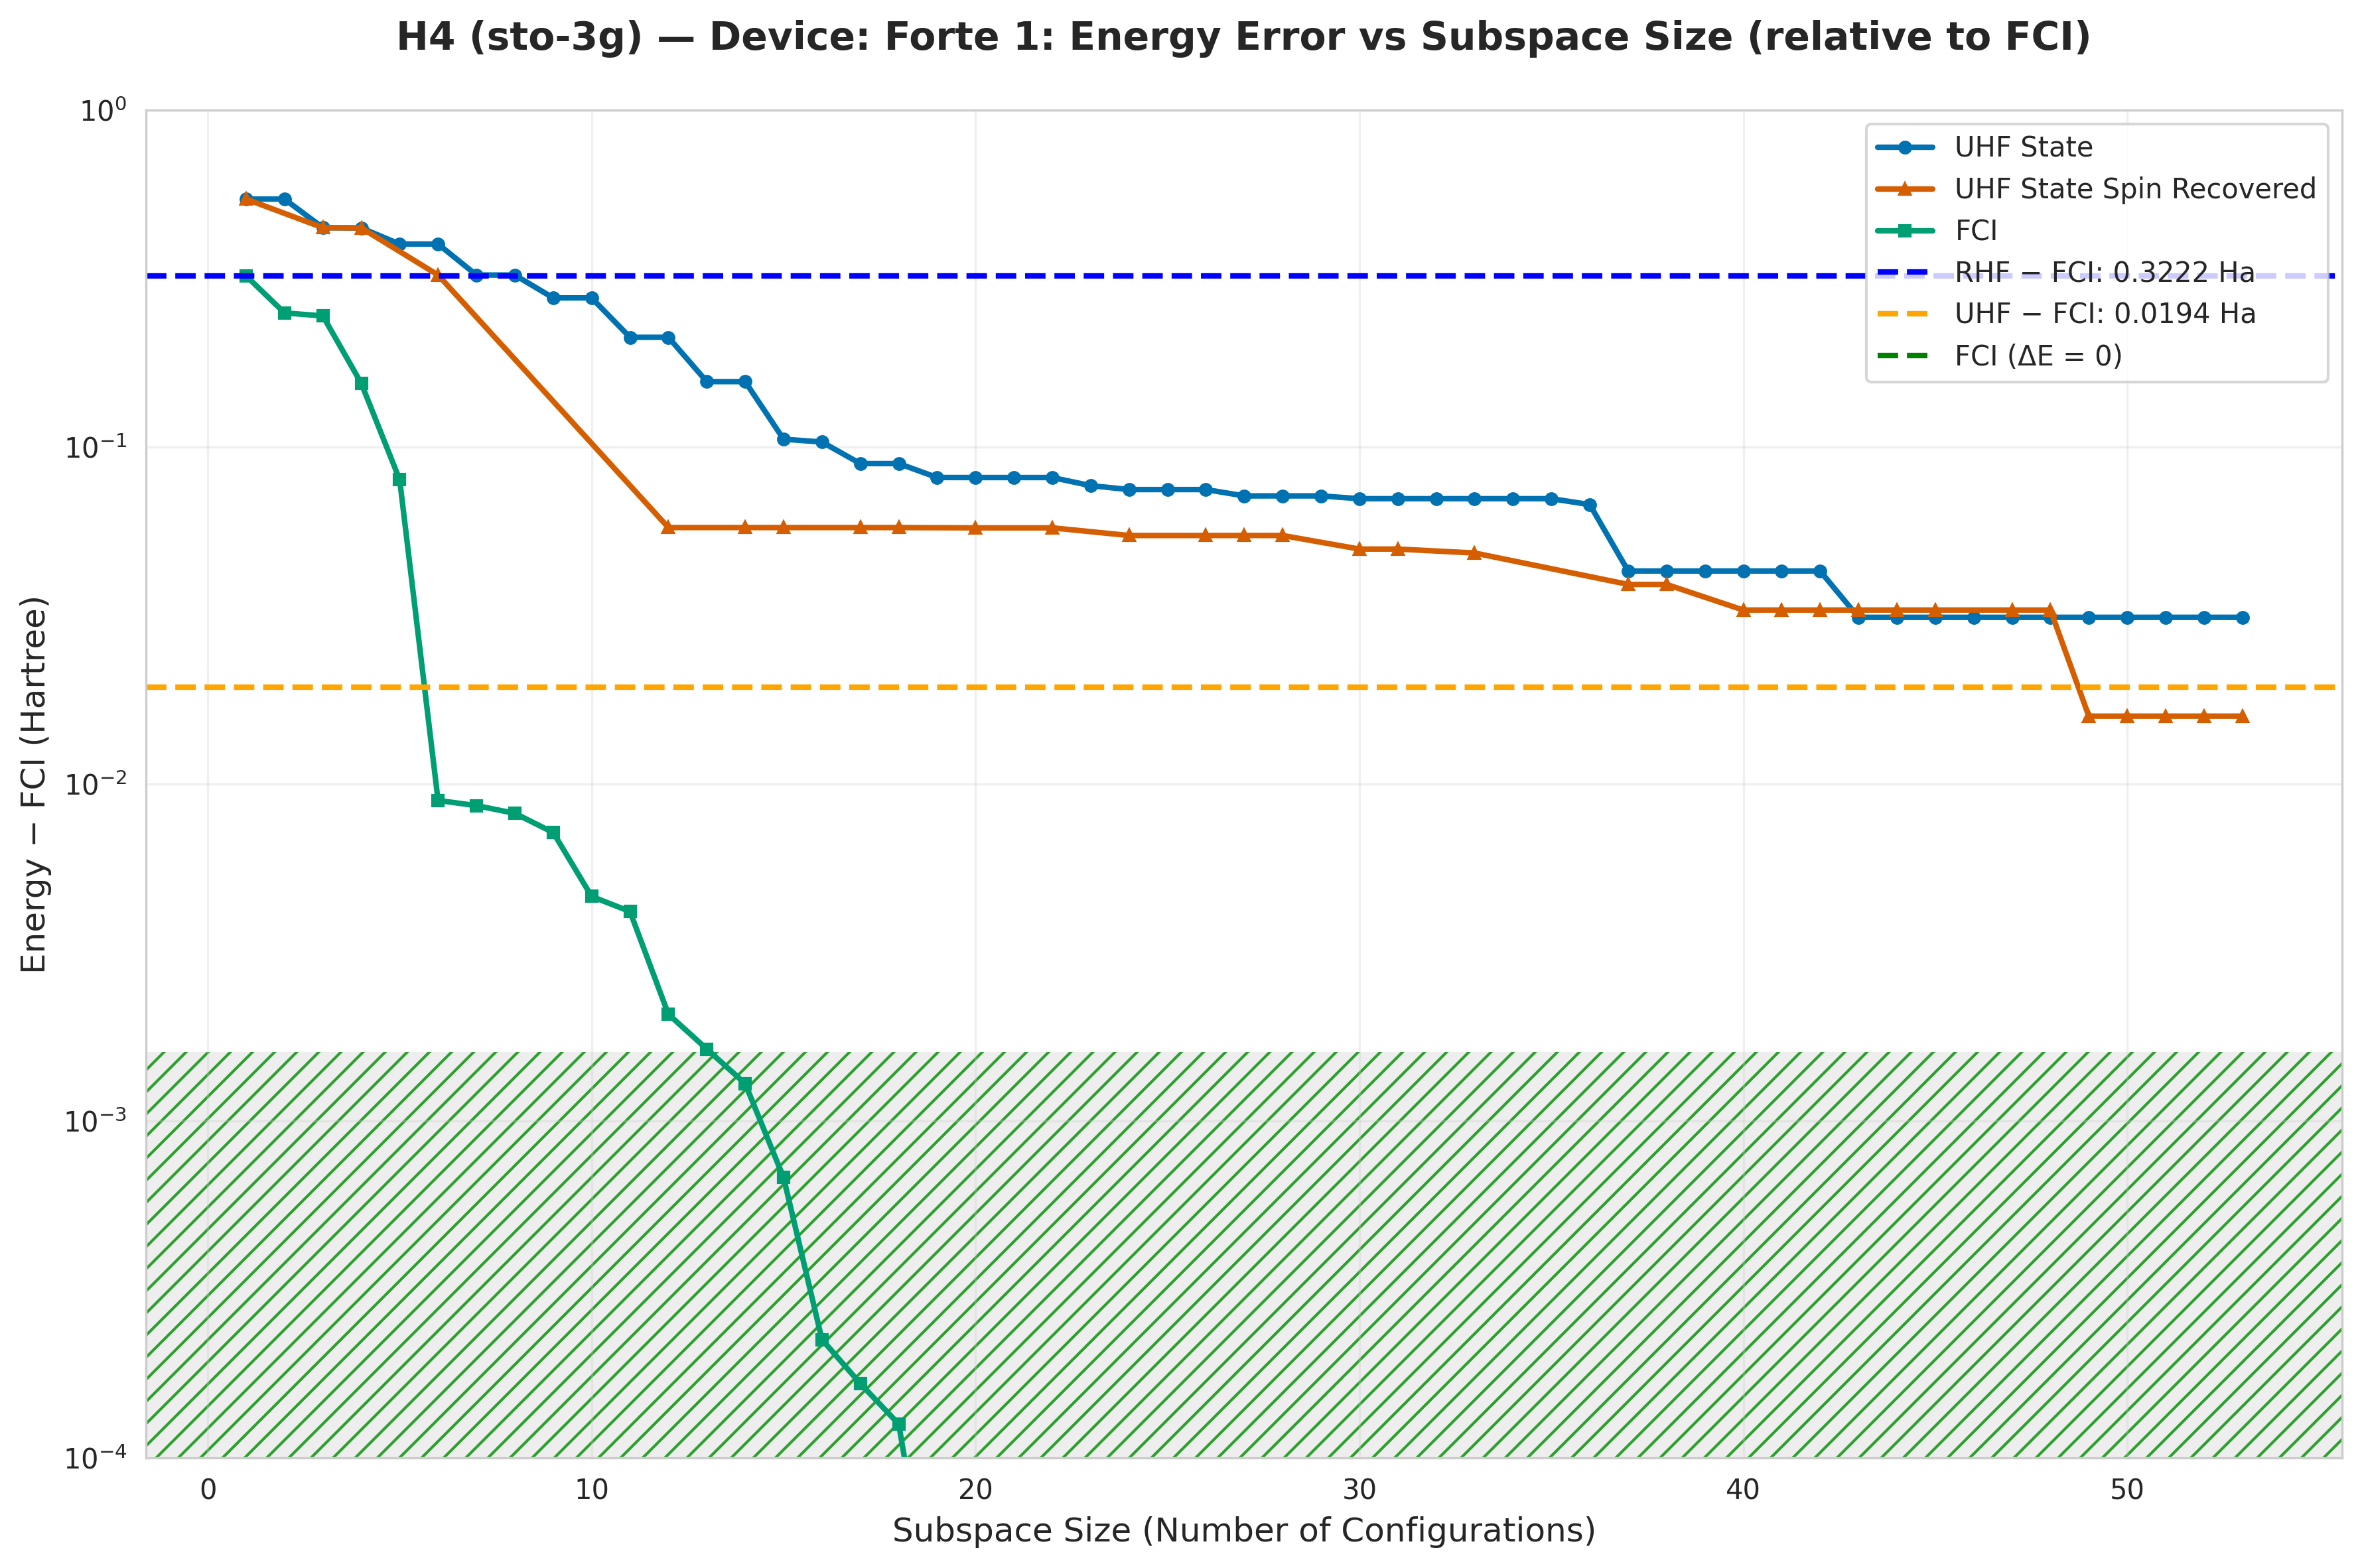

The data file committed next to this chart (first rows):
subspace_size, qsci_energy, qsci_S2, spin_symm_energy, spin_symm_S2, fci_subspace_energy, mean_sample_number
1, -1.353, 0.0, -1.353, 0.0, -1.576, 6.79
2, -1.353, 1.1798700654645605e-28, -1.353, 1.179870065464576e-28, -1.648, 8.327
3, -1.45, 2.0, -1.45, 2, -1.653, 8.327
4, -1.451, 1.471463637064765e-26, -1.451, 1.471463637064613e-26, -1.743, 11.77
5, -1.497, 1.732, -1.497, 1.732, -1.818, 14.23
6, -1.497, 1.732, -1.574, 2, -1.889, 14.23
7, -1.574, 2.0, -1.574, 2, -1.889, 16.23
8, -1.574, 2, -1.574, 2.0, -1.89, 16.23
9, -1.621, 1.707, -1.634, 1.376, -1.891, 16.23
10, -1.621, 1.707, -1.662, 3.329, -1.893, 16.23
11, -1.686, 2.707, -1.738, 4.924, -1.894, 16.23
12, -1.686, 2.707, -1.84, 6, -1.896, 16.23
13, -1.741, 2.377, -1.84, 6, -1.896, 21.62
14, -1.741, 2.377, -1.84, 6, -1.896, 21.62
15, -1.792, 2.0, -1.84, 6, -1.897, 35.32
16, -1.794, 2.084, -1.84, 6, -1.898, 42.85
17, -1.808, 1.953, -1.84, 6, -1.898, 42.85
18, -1.808, 1.953, -1.84, 6, -1.898, 60.59
19, -1.817, 1.946, -1.84, 6.0, -1.898, 119.1
20, -1.817, 1.893, -1.84, 2, -1.898, 119.1
21, -1.817, 1.893, -1.84, 2.0, -1.898, 242.3
22, -1.817, 1.893, -1.84, 2.0, -1.898, 242.3
23, -1.821, 1.854, -1.841, 1.998, -1.898, 292.8
24, -1.823, 1.831, -1.843, 2.0, -1.898, 292.8
25, -1.823, 1.831, -1.843, 2, -1.898, 390.4
26, -1.823, 1.831, -1.843, 2, -1.898, 390.4
27, -1.826, 1.953, -1.843, 2.0, -1.898, 585.7
28, -1.826, 1.953, -1.843, 2.0, -1.898, 638.9
29, -1.826, 1.953, -1.845, 0.03079, -1.898, 702.8
30, -1.828, 1.79, -1.848, 3.3211044109804597e-28, -1.898, 702.8
31, -1.828, 1.79, -1.848, -1.3649913495015652e-17, -1.898, 780.9
32, -1.828, 1.79, -1.848, 5.401725048500878e-28, -1.898, 878.5
33, -1.828, 1.79, -1.849, 2.0, -1.898, 878.5
34, -1.828, 1.79, -1.859, 0.2272, -1.898, 1004
35, -1.828, 1.79, -1.859, 0.2272, -1.898, 1004
36, -1.83, 1.76, -1.859, 0.2272, -1.898, 1004
37, -1.855, 1.565, -1.859, 0.2272, -1.898, 1004
38, -1.855, 1.565, -1.859, 0.2272, -1.898, 1004
39, -1.855, 1.565, -1.865, 2, -1.898, 1004
40, -1.855, 1.565, -1.865, 2, -1.898, 1004
41, -1.855, 1.565, -1.865, 2, -1.898, 1171
42, -1.855, 1.565, -1.865, 2, -1.898, 1171
43, -1.867, 1.995, -1.865, 2, -1.898, 1406
44, -1.867, 1.995, -1.865, 2, -1.898, 2343
45, -1.867, 1.995, -1.865, 2.0, -1.898, 2343
46, -1.867, 1.995, -1.865, 2, -1.898, 2343
47, -1.867, 1.995, -1.865, 2, -1.898, 2343
48, -1.867, 1.995, -1.865, 2.0, -1.898, 2343
49, -1.867, 1.995, -1.882, 2, -1.898, 2343
50, -1.867, 1.995, -1.882, 2.0, -1.898, 3514
51, -1.867, 1.995, -1.882, 2, -1.898, 3514
52, -1.867, 1.995, -1.882, 2, -1.898, 3514
53, -1.867, 1.995, -1.882, 2.0, -1.898, 7028
